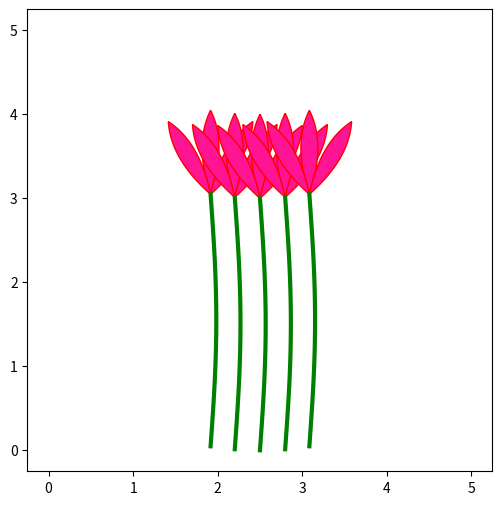

Recreate this plot in Python.
import numpy as np
import matplotlib.pyplot as plt
from matplotlib.animation import FuncAnimation
from scipy.special import comb

def bezier_curve(points, n=100):
    points = np.array(points)
    t = np.linspace(0, 1, n)
    n_points = len(points)
    curve = np.zeros((n, 2))
    for i in range(n_points):
        bern = comb(n_points - 1, i) * (t ** i) * (1 - t) ** (n_points - 1 - i)
        curve += np.outer(bern, points[i])
    return curve

def create_petal_points(size=1.0, angle=0):
    ctrl_points = [
        (0, 0),
        (0.2, 0.6),
        (0, 1.0),
        (-0.2, 0.6),
        (0, 0)
    ]
    ctrl_points = np.array(ctrl_points) * size
    theta = np.radians(angle)
    rotation_matrix = np.array([[np.cos(theta), -np.sin(theta)],
                                [np.sin(theta),  np.cos(theta)]])
    rotated_points = ctrl_points @ rotation_matrix.T
    right_curve = bezier_curve([rotated_points[0], rotated_points[1], rotated_points[2]])
    left_curve = bezier_curve([rotated_points[2], rotated_points[3], rotated_points[4]])
    petal_x = np.concatenate([right_curve[:,0], left_curve[:,0]])
    petal_y = np.concatenate([right_curve[:,1], left_curve[:,1]])
    return petal_x, petal_y

def stem_points(base, height, curve=0.15):
    y = np.linspace(base[1], base[1] + height, 100)
    x = base[0] + curve * np.sin(np.linspace(0, np.pi, 100)) * height * 0.15
    return x, y

class Tulip:
    def __init__(self, base_x, base_y=0, stem_height=3, petal_size=1):
        self.base_x = base_x
        self.base_y = base_y
        self.stem_height = stem_height
        self.petal_size = petal_size
        self.petal_angles = [0, 30, -30]
        self.petal_patches = []
        self.stem_line = None
        self.petal_centers = (base_x, base_y + stem_height)
        self.offset_x = 0
        self.offset_y = 0
        self.petal_removed = 0

    def draw_stem(self, ax):
        x, y = stem_points((self.base_x + self.offset_x, self.base_y + self.offset_y), self.stem_height)
        if self.stem_line is None:
            self.stem_line, = ax.plot(x, y, color='green', linewidth=3)
        else:
            self.stem_line.set_data(x, y)
        self.stem_line.set_visible(True)

    def draw_petals(self, ax):
        if not self.petal_patches:
            for angle in self.petal_angles:
                px, py = create_petal_points(size=self.petal_size, angle=angle)
                px += self.petal_centers[0] + self.offset_x
                py += self.petal_centers[1] + self.offset_y
                patch = ax.fill(px, py, color='deeppink', edgecolor='red', linewidth=1)[0]
                self.petal_patches.append(patch)
        else:
            for i, angle in enumerate(self.petal_angles):
                patch = self.petal_patches[i]
                if i < self.petal_removed:
                    patch.set_visible(False)
                else:
                    px, py = create_petal_points(size=self.petal_size, angle=angle)
                    px += self.petal_centers[0] + self.offset_x
                    py += self.petal_centers[1] + self.offset_y
                    patch.set_xy(np.c_[px, py])
                    patch.set_visible(True)

    def move_out(self):
        self.offset_x += 0.05
        if self.offset_x > 1.2:
            return True
        return False

    def remove_next_petal(self):
        if self.petal_removed < len(self.petal_patches):
            self.petal_patches[self.petal_removed].set_visible(False)
            self.petal_removed += 1
            return False
        return True

    def hide_all(self):
        if self.stem_line:
            self.stem_line.set_visible(False)
        for patch in self.petal_patches:
            patch.set_visible(False)

    def update(self, ax):
        self.draw_stem(ax)
        self.draw_petals(ax)

class Bouquet:
    def __init__(self, ax, num_tulips=5):
        self.ax = ax
        self.tulips = []
        radius = 1.5
        center_x = 2.5
        center_y = 0
        angles = np.linspace(-0.4, 0.4, num_tulips)
        for ang in angles:
            x = center_x + radius * np.sin(ang)
            y = center_y + radius * (1 - np.cos(ang)) * 0.4
            self.tulips.append(Tulip(base_x=x, base_y=y))

        self.selected_tulip = None
        self.state = 'waiting'  # waiting, moving_out, dropping_petals, fading, done
        self.drop_counter = 0
        self.drop_interval = 30
        self.fade_alpha = 0
        self.message_alpha = 0

        self.text_obj = None
        self.fade_rect = plt.Rectangle((0, 0), 5, 5, color='black', alpha=0)
        ax.add_patch(self.fade_rect)

    def draw(self):
        for tulip in self.tulips:
            tulip.update(self.ax)

    def hide_bouquet(self):
        for tulip in self.tulips:
            tulip.hide_all()

    def on_click(self, event):
        if self.state == 'waiting':
            # Hide all bouquet tulips immediately
            self.hide_bouquet()
            # Pick the middle tulip
            self.selected_tulip = self.tulips[len(self.tulips)//2]
            self.state = 'moving_out'

    def update(self, frame):
        if self.state == 'waiting':
            return

        if self.state == 'moving_out':
            done = self.selected_tulip.move_out()
            self.selected_tulip.update(self.ax)
            if done:
                self.state = 'dropping_petals'
                self.drop_counter = 0

        elif self.state == 'dropping_petals':
            self.drop_counter += 1
            if self.drop_counter % self.drop_interval == 0:
                finished = self.selected_tulip.remove_next_petal()
                if finished:
                    self.state = 'fading'
                    self.fade_alpha = 0
                    self.message_alpha = 0
                    # Hide tulip completely for fade to black
                    self.selected_tulip.hide_all()
            self.selected_tulip.update(self.ax)

        elif self.state == 'fading':
            self.fade_alpha += 0.03
            if self.fade_alpha > 1:
                self.fade_alpha = 1
                self.message_alpha += 0.03
                if self.message_alpha > 1:
                    self.message_alpha = 1
                    self.state = 'done'

            self.fade_rect.set_alpha(self.fade_alpha)

            if self.text_obj is None:
                self.text_obj = self.ax.text(2.5, 2.5, "withered",
                                             color=(1,1,1,self.message_alpha),
                                             fontsize=40, ha='center', va='center', alpha=self.message_alpha)
            else:
                self.text_obj.set_alpha(self.message_alpha)

    def redraw(self):
        if self.state == 'waiting':
            self.ax.set_facecolor('white')
        else:
            # Use transparent background so black fade rectangle is visible
            self.ax.set_facecolor('none')

        self.ax.axis('off')
        self.ax.set_xlim(0, 5)
        self.ax.set_ylim(0, 5)
        self.ax.set_aspect('equal')

        if self.state == 'waiting':
            for tulip in self.tulips:
                tulip.update(self.ax)
        elif self.state in ['moving_out', 'dropping_petals']:
            if self.selected_tulip:
                self.selected_tulip.update(self.ax)
        elif self.state in ['fading', 'done']:
            # Only show fade_rect and text (handled in update)
            pass

def main():
    fig, ax = plt.subplots(figsize=(6,6))
    bouquet = Bouquet(ax)
    bouquet.draw()

    def on_click(event):
        bouquet.on_click(event)

    fig.canvas.mpl_connect('button_press_event', on_click)

    def animate(frame):
        bouquet.update(frame)
        bouquet.redraw()

    anim = FuncAnimation(fig, animate, frames=600, interval=50, repeat=False, blit=False)
    plt.show()

if __name__ == "__main__":
    main()
